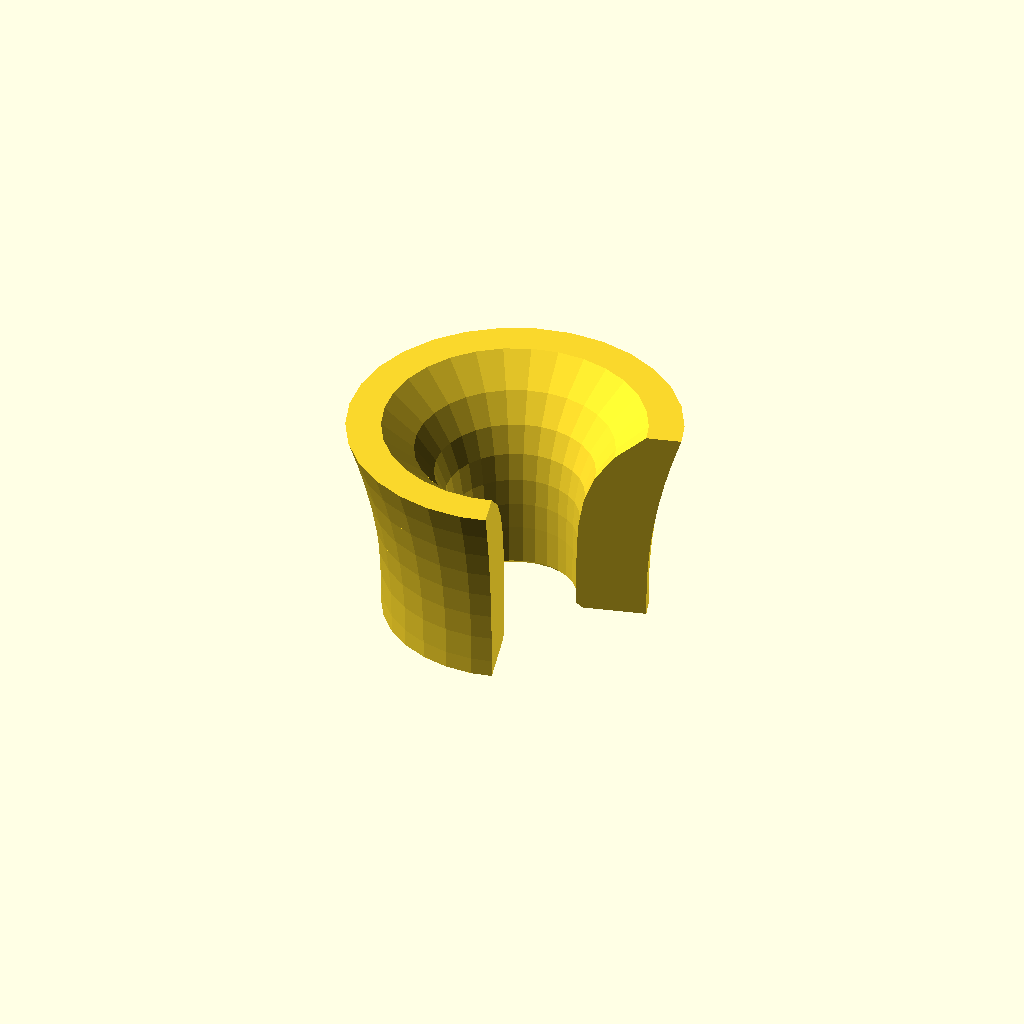
Cell 1: the model at its default parameters.
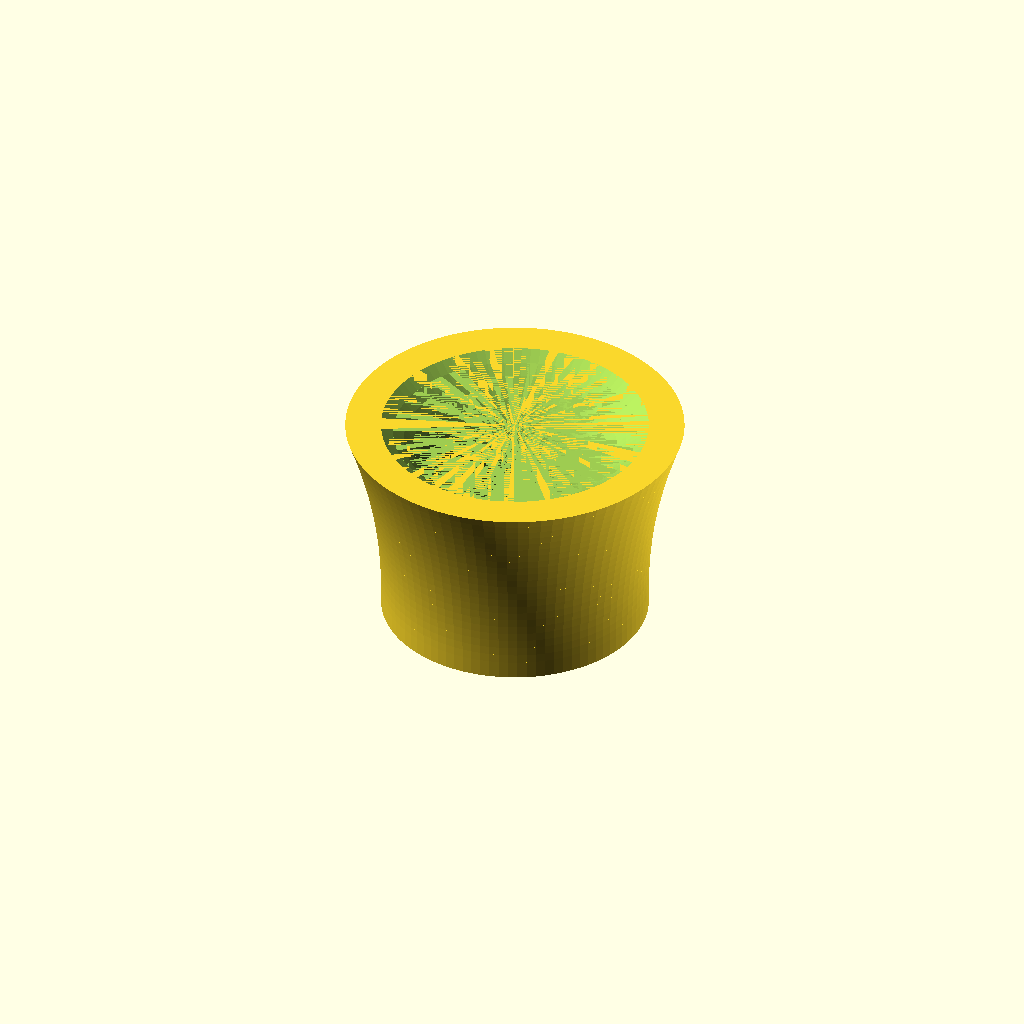
Cell 2: mode = "printing" (everything else at default).
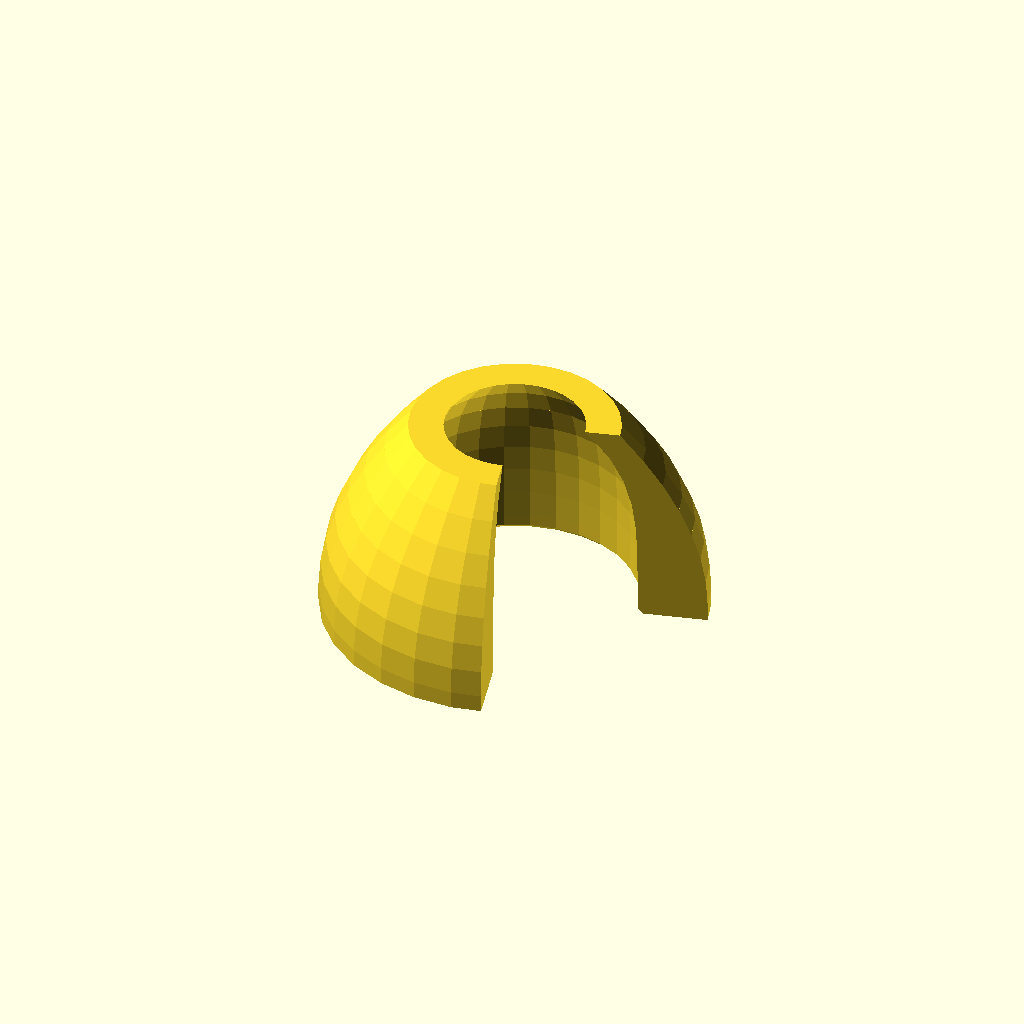
Cell 3: the same model with bottom_hole_diameter = 14.
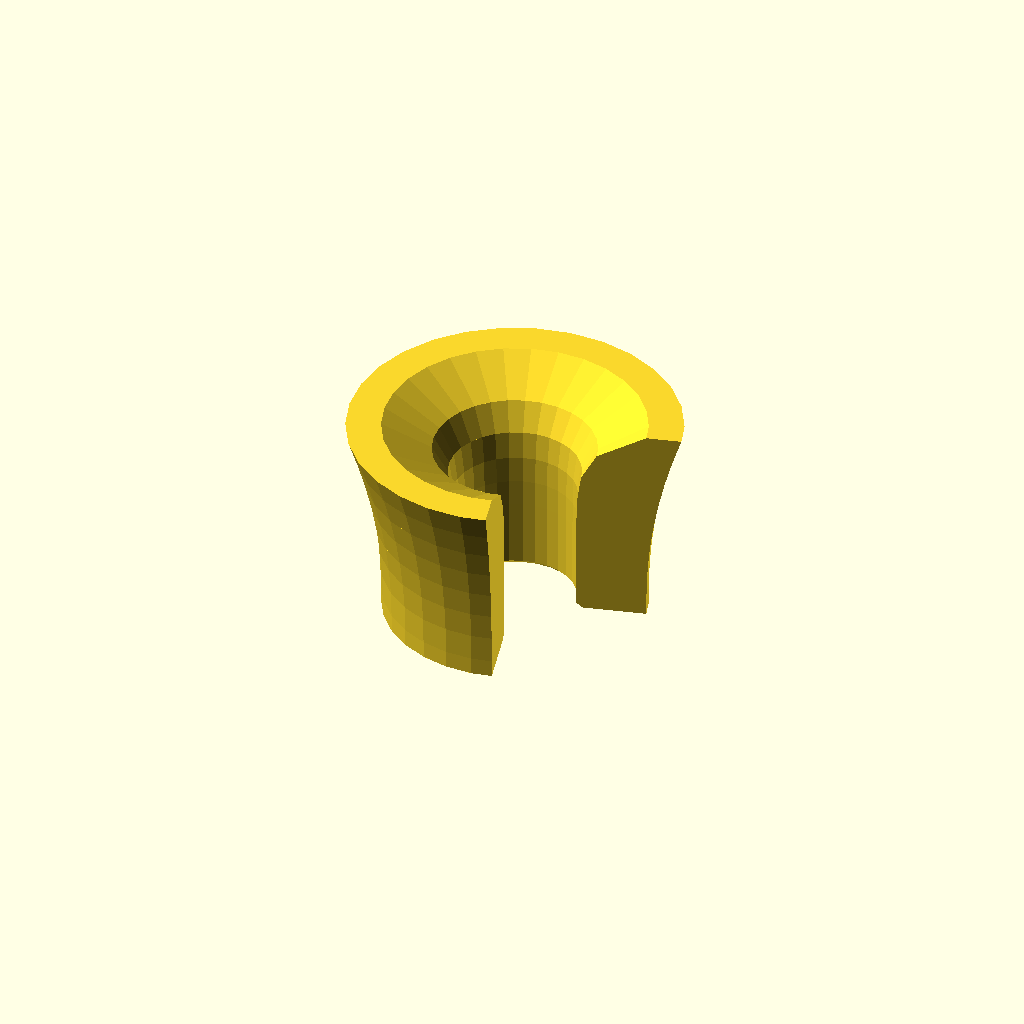
Cell 4: k1 = 8 (everything else at default).
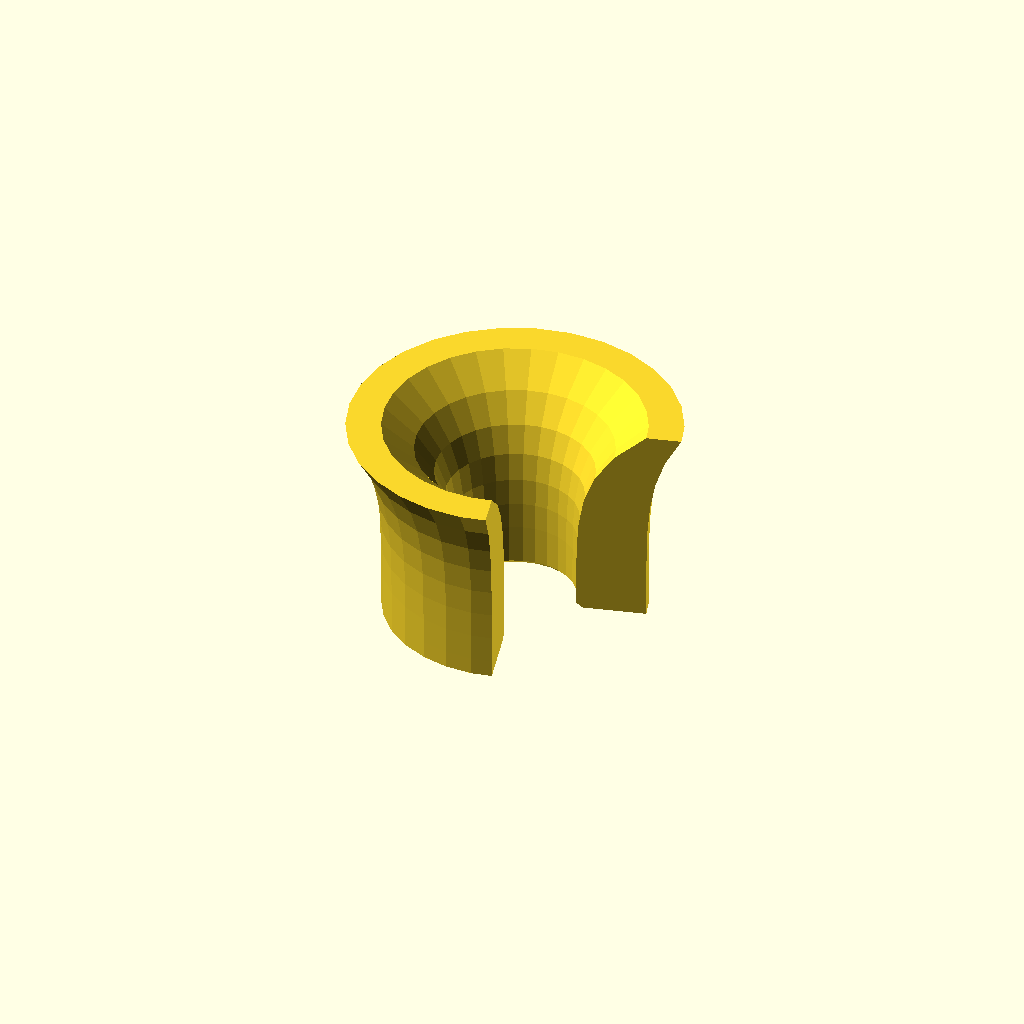
Cell 5: k2 = 4 (everything else at default).
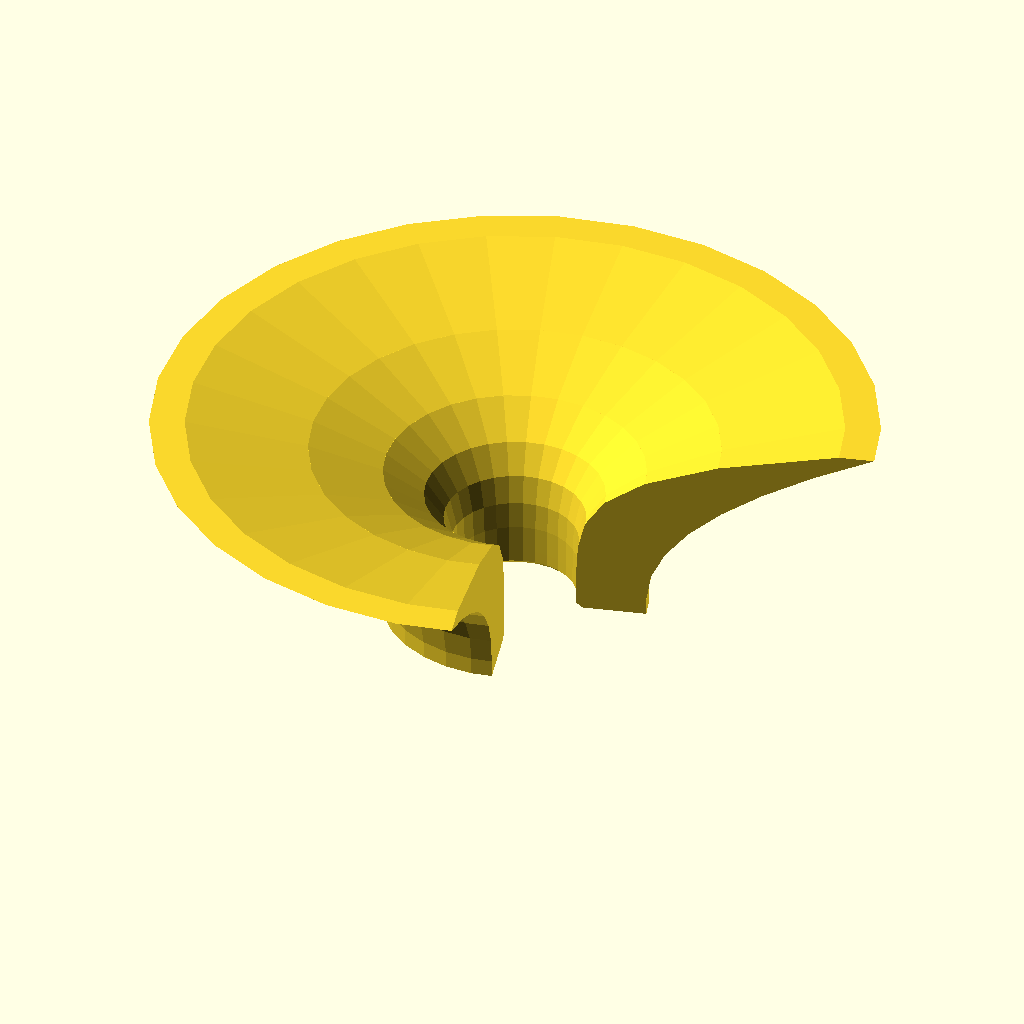
Cell 6 — top_hole_diameter set to 22, the other parameters unchanged.
All cells are drawn from one camera (rotation 55°, 0°, 25°, orthographic, colour scheme Cornfield), so only the parameter changes between them.
OpenSCAD source file inputs/thingiverse/files/thing-1194922/funnel.scad:


// Mode. Use "printing" for actual printing.
mode = "design";  // [design, printing]

// Diameter at the bottom of the funnel. Tweak for good tube fit.
bottom_hole_diameter = 7;

// Controls the inner shape of the hold.
k1 = 4;

// Controls the outer shape of the funnel.
k2 = 2;

// Diameter at the top of the funnel.
top_hole_diameter = 11;

// Wall thickness at bottom of funnel
bottom_wall = 4;

// Wall thickness at top of funnel.
top_wall = 3;

// Height of a cylindrical extension at the bottom.
straight_height = 1;

// Height of the funnel part.
funnel_height = 11;

// Hole chamfer at the bottom.
chamfer = 0.3;

/* [ Hidden ] */
eps1 = 0.001;
eps2 = 2*eps1;

module solid_funnel(d1, d2, h, k, n) {
  h0 = h - eps1;
  for (i =[0:n-1]) {
    //echo(i);
    h_1 = h0 * i / n; 
    h_2 = h0 * (i+1) / n;

    offset_1 = (d2 - d1) * pow(h_1,k)/pow(h0,k);
    offset_2 = (d2 - d1) * pow(h_2,k)/pow(h0,k);

    d_1 = d1 + 2*offset_1;
    d_2 = d1 + 2*offset_2;
    // Extending vertically by eps1 to maintain manifold with next slice.
    translate([0, 0, h_1]) cylinder(d1=d_1, d2=d_2, h=eps1+h/n); 
  }
}

module hollow_funnel(od1, od2, id1, id2, h, k1, k2) {
  difference() {
    solid_funnel(od1, od2, h, k2, floor($fn/4));
    translate([0, 0, -eps1]) solid_funnel(id1, id2, h+eps2, k1, floor($fn/4));
  }
}

module main() {
  // Funnel
  translate([0, 0, straight_height-eps1]) hollow_funnel(bottom_hole_diameter+2*bottom_wall, top_hole_diameter+2*top_wall, bottom_hole_diameter, top_hole_diameter, funnel_height, k1, k2);

  // Hollow tube extension at the bottom.
  difference() {
    cylinder(d=bottom_hole_diameter+2*bottom_wall, h=straight_height);  
    translate([0, 0, -eps1]) cylinder(d=bottom_hole_diameter, h=straight_height+eps2);  
    translate([0, 0, -eps1]) cylinder(d1=bottom_hole_diameter+2*chamfer, d2=bottom_hole_diameter, h=chamfer+eps2);
  }
}

if (mode == "design") {
  $fn=30;
  render(convexity = 2) difference() {
    main();
    rotate([0, 0, -75]) translate([0, 0, -eps1]) cube([100, 100, 100]);
  }
} else {
  $fn=90;
  main();  
}
Customizer parameters (derived from the source; name, type, default, range or options):
mode: string, default "design", options "design", "printing"
bottom_hole_diameter: number, default 7
k1: number, default 4
k2: number, default 2
top_hole_diameter: number, default 11
bottom_wall: number, default 4
top_wall: number, default 3
straight_height: number, default 1
funnel_height: number, default 11
chamfer: number, default 0.3
